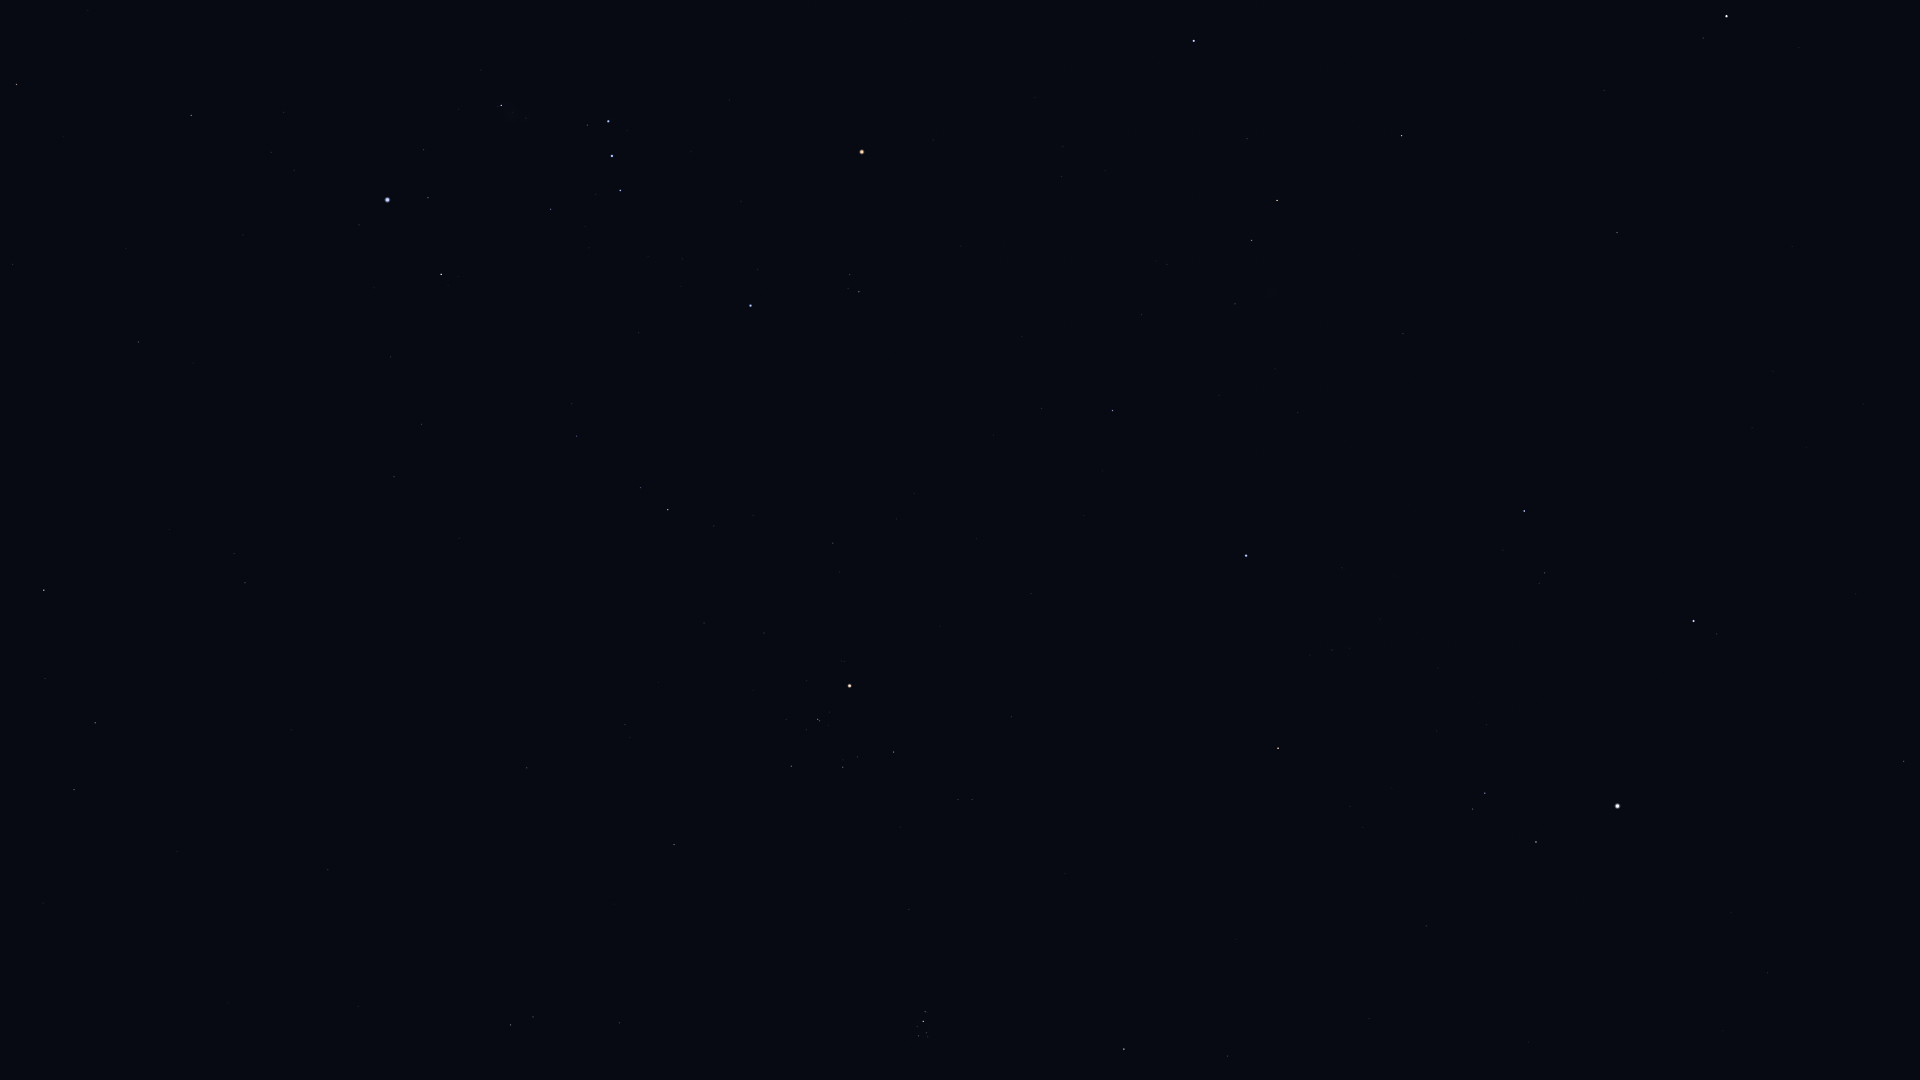

The file beside this chart, header and first rows:
Star_ID, Name, X, Y
15197, Zibal, 43, 903
15900, HIP 15900, 511, 1025
16537, Ran, 74, 790
17378, Rana, 95, 723
17489, Celaeno, 923, 1038
17499, Electra, 918, 1036
17531, Taygeta, 928, 1037
17573, Maia, 926, 1033
17579, Asterope, 931, 1034
17608, Merope, 917, 1027
17702, Alcyone, 923, 1021
17851, Pleione, 927, 1012
18543, Zaurak, 44, 590
18614, Menkib, 1228, 1056
18724, HIP 18724, 674, 845
19587, Beid, 245, 583
19849, Keid, 234, 554
20205, Prima Hyadum, 791, 766
20455, Secunda Hyadum, 843, 767
20648, HIP 20648, 857, 757
20889, Ain, 894, 752
20894, Chamukuy, 818, 720
21109, Hoggar, 565, 590
21421, Aldebaran, 850, 686
21444, HIP 21444, 394, 477
21594, Sceptrum, 138, 342
21881, HIP 21881, 1011, 717
22109, HIP 22109, 421, 424
22449, Tabit, 668, 510
22701, HIP 22701, 391, 357
22730, HIP 22730, 576, 442
23015, Hassaleh, 1278, 748
23416, Almaaz, 1536, 842
23453, Saclateni, 1473, 809
23685, HIP 23685, 16, 85
23767, Haedus, 1485, 793
23875, Cursa, 441, 274
24244, HIP 24244, 294, 170
24305, HIP 24305, 191, 116
24327, HIP 24327, 271, 152
24436, Rigel, 387, 200
24608, Capella, 1617, 806
24845, HIP 24845, 284, 113
24873, HIP 24873, 305, 120
25336, Bellatrix, 750, 306
25428, Elnath, 1246, 556
25930, Mintaka, 620, 191
26207, Meissa, 859, 292
26241, Hatysa, 501, 106
26311, Alnilam, 612, 156
26451, Tianguan, 1112, 411
26727, Alnitak, 608, 121
27913, HIP 27913, 1141, 315
27989, Betelgeuse, 862, 152
28360, Menkalinan, 1693, 621
28380, Mahasim, 1524, 511
28614, HIP 28614, 933, 140
28716, HIP 28716, 1167, 264
28734, HIP 28734, 1235, 304
29038, HIP 29038, 1061, 177
... 14 more rows
